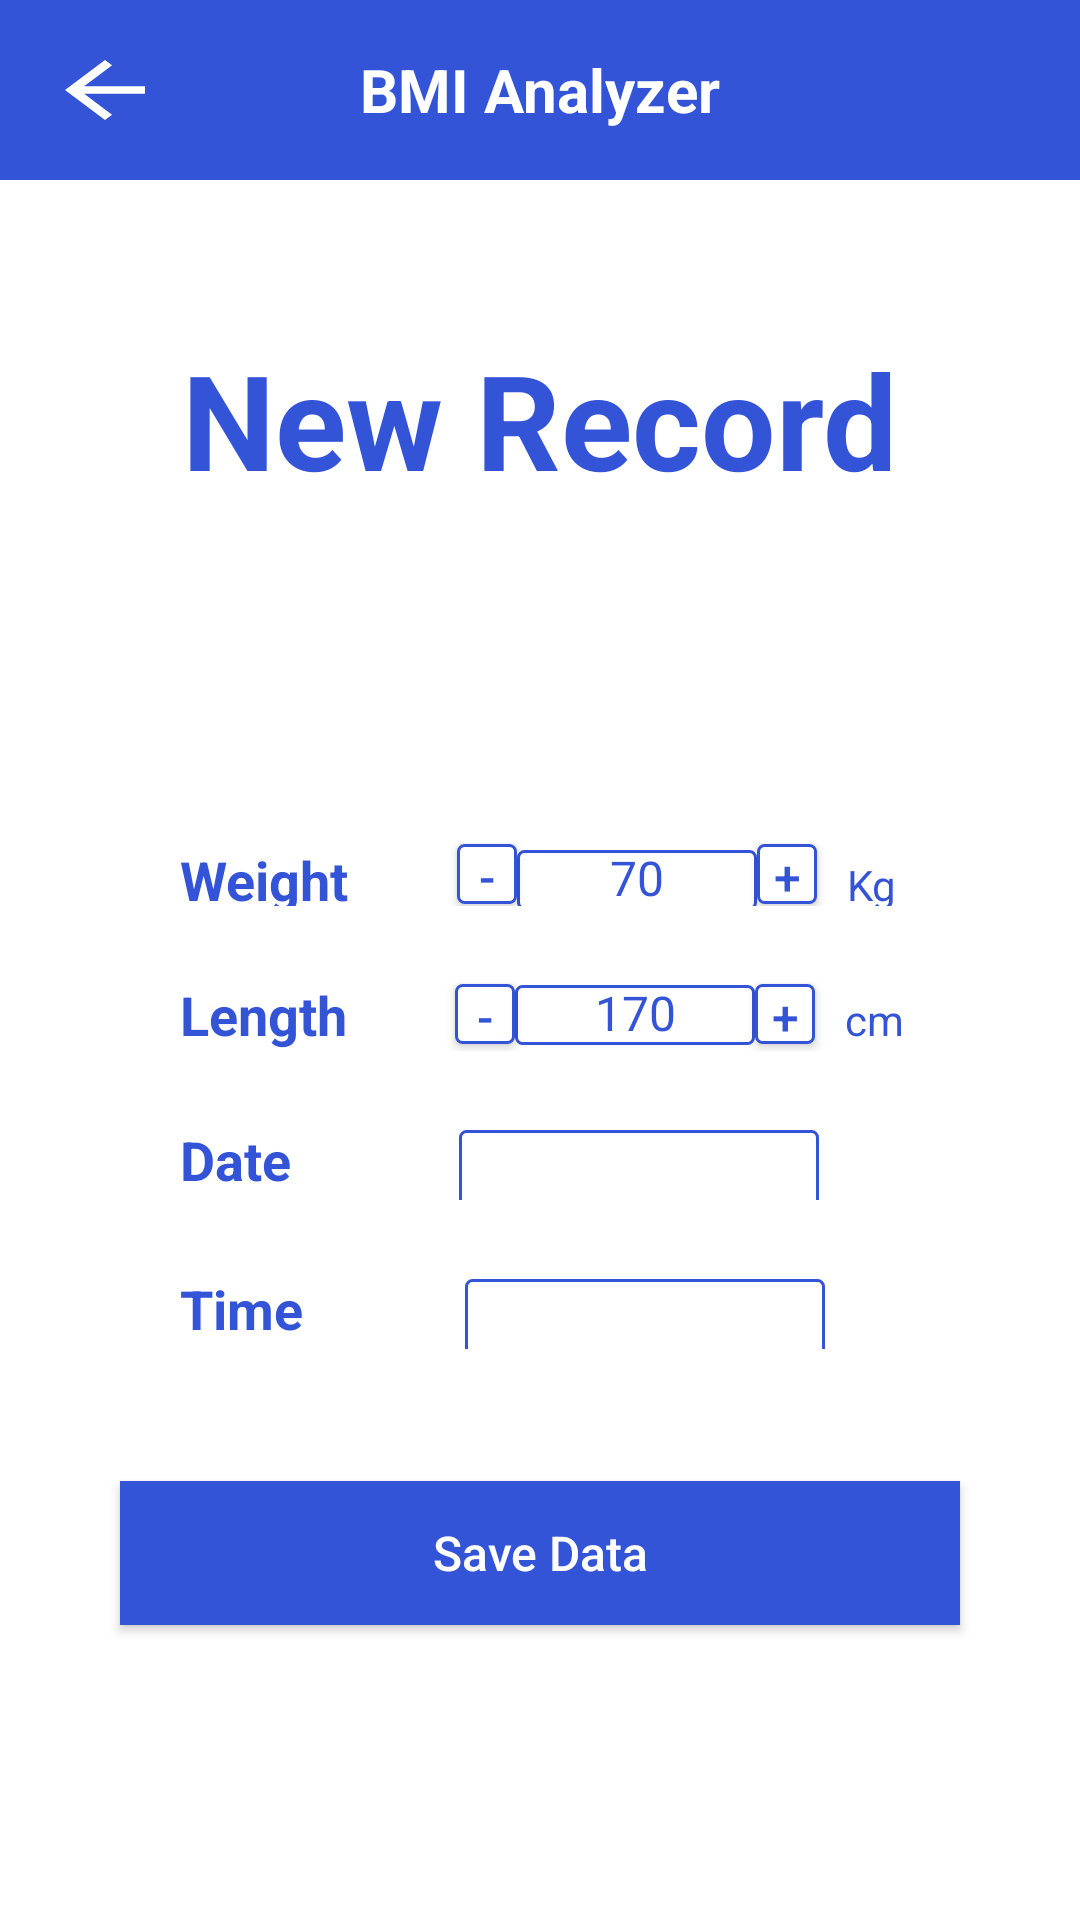

This screen was rendered from an Android layout file. Write that file and the resources it references.
<!-- AndroidManifest.xml: application theme Theme.BMI -->
<!-- res/layout/activity_new_record.xml -->
<?xml version="1.0" encoding="utf-8"?>
<RelativeLayout xmlns:android="http://schemas.android.com/apk/res/android"
    xmlns:app="http://schemas.android.com/apk/res-auto"
    xmlns:tools="http://schemas.android.com/tools"
    android:layout_width="match_parent"
    android:layout_height="match_parent"
    tools:context=".New_Record">

    <RelativeLayout
        android:id="@+id/relativelayout"
        android:layout_width="match_parent"
        android:layout_height="wrap_content"
        android:padding="15dp"
        android:layout_alignParentTop="true"
        android:layout_alignParentLeft="true"
        android:layout_alignParentRight="true"
        android:background="@color/main_color"
        >


        <TextView
            android:layout_width="wrap_content"
            android:layout_height="wrap_content"
            android:layout_centerInParent="true"
            android:text="@string/BMI_Analyzer"
            android:textColor="@color/white"
            android:textSize="20sp"
            android:textStyle="bold" />

        <TextView
            android:id="@+id/back_home_newRecord"
            android:layout_width="40sp"
            android:layout_height="30sp"
            android:layout_alignParentLeft="true"
            android:layout_centerVertical="true"
            android:background="@drawable/ic_baseline_arrow_back_ios_24" />


    </RelativeLayout>


    <LinearLayout
        android:layout_width="match_parent"
        android:layout_height="match_parent"
        android:gravity="center"
        android:orientation="vertical"
        android:padding="20sp">


        <TextView
            android:layout_width="wrap_content"
            android:layout_height="wrap_content"
            android:layout_marginBottom="100sp"
            android:gravity="center"
            android:padding="12sp"
            android:text="@string/new_Record"
            android:textColor="@color/main_color"
            android:textSize="44dp"
            android:textStyle="bold" />

        <LinearLayout
            android:layout_width="match_parent"
            android:layout_height="21dp"
            android:layout_marginLeft="20sp"
            android:layout_marginRight="20dp"
            android:layout_marginBottom="12sp"
            android:orientation="horizontal">

            <TextView
                android:layout_width="wrap_content"
                android:layout_height="wrap_content"
                android:layout_marginLeft="20sp"
                android:layout_marginRight="20dp"
                android:text="@string/weight"
                android:textColor="@color/main_color"
                android:textSize="18sp"
                android:textStyle="bold" />

            <androidx.appcompat.widget.AppCompatButton
                android:id="@+id/btn_minusWeight_newRecord"
                android:layout_width="20sp"
                android:layout_height="20sp"
                android:layout_gravity="center"
                android:layout_marginLeft="16sp"
                android:background="@drawable/borderblue"
                android:gravity="center"
                android:paddingBottom="4dp"
                android:text="-"
                android:textColor="@color/main_color"
                android:textSize="16sp" />

            <EditText
                android:id="@+id/edittext_weight_newRecord"
                android:layout_width="80dp"
                android:layout_height="20dp"
                android:background="@drawable/borderblue"
                android:gravity="center"
                android:textColor="@color/main_color"
                android:textSize="16sp"
                android:text="70"
                android:inputType="number"/>

            <androidx.appcompat.widget.AppCompatButton
                android:id="@+id/btn_plusWeight_newRecord"
                android:layout_width="20sp"
                android:layout_height="20sp"
                android:layout_gravity="center"
                android:background="@drawable/borderblue"
                android:gravity="center"
                android:text="+"
                android:textColor="@color/main_color"
                android:textSize="16sp" />

            <TextView
                android:layout_width="wrap_content"
                android:layout_height="wrap_content"
                android:layout_marginLeft="10dp"
                android:layout_marginRight="10dp"
                android:text="@string/kg"
                android:textColor="@color/main_color" />
        </LinearLayout>

        <LinearLayout
            android:layout_width="match_parent"
            android:layout_height="wrap_content"
            android:layout_marginLeft="20sp"
            android:layout_marginTop="12sp"
            android:layout_marginRight="20dp"
            android:layout_marginBottom="12sp"
            android:orientation="horizontal">

            <TextView
                android:layout_width="wrap_content"
                android:layout_height="wrap_content"
                android:layout_marginLeft="20sp"
                android:layout_marginRight="20dp"
                android:text="@string/length"
                android:textColor="@color/main_color"
                android:textSize="18sp"
                android:textStyle="bold" />

            <androidx.appcompat.widget.AppCompatButton
                android:id="@+id/btn_minusLength_newRecord"
                android:layout_width="20sp"
                android:layout_height="20sp"
                android:layout_gravity="center"
                android:layout_marginLeft="16sp"
                android:background="@drawable/borderblue"
                android:gravity="center"
                android:paddingBottom="4dp"
                android:text="-"
                android:textColor="@color/main_color"
                android:textSize="16sp" />

            <EditText
                android:id="@+id/edittext_length_newRecord"
                android:layout_width="80dp"
                android:layout_height="20dp"
                android:text="170"
                android:background="@drawable/borderblue"
                android:gravity="center"
                android:textColor="@color/main_color"
                android:textSize="16sp"
                android:inputType="number"/>

            <androidx.appcompat.widget.AppCompatButton
                android:id="@+id/btn_plusLength_newRecord"
                android:layout_width="20sp"
                android:layout_height="20sp"
                android:layout_gravity="center"
                android:background="@drawable/borderblue"
                android:gravity="center"
                android:text="+"
                android:textColor="@color/main_color"
                android:textSize="16sp" />

            <TextView
                android:layout_width="wrap_content"
                android:layout_height="wrap_content"
                android:layout_marginLeft="10dp"
                android:layout_marginRight="10dp"
                android:text="@string/cm"
                android:textColor="@color/main_color" />
        </LinearLayout>

        <LinearLayout
            android:layout_width="match_parent"
            android:layout_height="wrap_content"
            android:layout_marginLeft="20sp"
            android:layout_marginTop="12sp"
            android:layout_marginRight="20dp"
            android:layout_marginBottom="12sp"
            android:orientation="horizontal">

            <TextView
                android:layout_width="wrap_content"
                android:layout_height="wrap_content"
                android:layout_marginLeft="20sp"
                android:layout_marginRight="40dp"
                android:text="Date"
                android:textColor="@color/main_color"
                android:textSize="18sp"
                android:textStyle="bold" />


            <TextView
                android:id="@+id/textview_date_newRecord"
                android:layout_width="120dp"
                android:layout_height="wrap_content"
                android:layout_marginLeft="16sp"
                android:background="@drawable/borderblue"
                android:gravity="center"
                android:paddingBottom="4dp"
                android:textColor="@color/main_color"
                android:textSize="16sp"
                android:inputType="date"/>


        </LinearLayout>

        <LinearLayout
            android:layout_width="match_parent"
            android:layout_height="wrap_content"
            android:layout_marginLeft="20sp"
            android:layout_marginTop="12sp"
            android:layout_marginRight="20dp"
            android:layout_marginBottom="12sp"
            android:orientation="horizontal">

            <TextView
                android:layout_width="wrap_content"
                android:layout_height="wrap_content"
                android:layout_marginLeft="20sp"
                android:layout_marginRight="40dp"
                android:text="Time"
                android:textColor="@color/main_color"
                android:textSize="18sp"
                android:textStyle="bold" />


            <TextView
                android:id="@+id/textview_time_newRecord"
                android:layout_width="120dp"
                android:layout_height="wrap_content"
                android:layout_marginLeft="14sp"
                android:background="@drawable/borderblue"
                android:gravity="center"
                android:paddingBottom="4dp"
                android:textColor="@color/main_color"
                android:textSize="16sp"
                android:inputType="datetime"/>


        </LinearLayout>

        <androidx.appcompat.widget.AppCompatButton
            android:id="@+id/button_saveDataRecord"
            android:layout_width="match_parent"
            android:layout_height="wrap_content"
            android:layout_marginLeft="20sp"
            android:layout_marginTop="32dp"
            android:layout_marginRight="20sp"
            android:background="@color/main_color"
            android:text="@string/Save_Data"
            android:textAllCaps="false"
            android:textColor="#FFF"
            android:textSize="16sp" />


    </LinearLayout>

</RelativeLayout>
<!-- resources referenced by this layout -->
<resources>
  <color name="main_color">#3454d8</color>
  <color name="white">#FFFFFFFF</color>
  <!-- drawable borderblue (drawable) -->
  <?xml version="1.0" encoding="utf-8"?>
  <shape android:shape="rectangle" xmlns:android="http://schemas.android.com/apk/res/android">
      <solid android:color="@color/white"/>
  
      <stroke
          android:width="1sp"
          android:color="@color/main_color"/>
  
      <corners android:radius="2dp"/>
  </shape>
  <!-- drawable ic_baseline_arrow_back_ios_24 (drawable-v24) -->
  <vector
      android:height="24dp"
      android:tint="#FFFFFF"
      android:viewportHeight="24"
      android:viewportWidth="24"
      android:width="24dp"
      xmlns:android="http://schemas.android.com/apk/res/android">
      <path
          android:fillColor="@android:color/white"
          android:pathData="M20,11H7.83l5.59,-5.59L12,4l-8,8 8,8 1.41,-1.41L7.83,13H20v-2z"/>
  </vector>
  <string name="BMI_Analyzer">BMI Analyzer</string>
  <string name="Save_Data">Save Data</string>
  <string name="cm">cm</string>
  <string name="kg">Kg</string>
  <string name="length">Length</string>
  <string name="new_Record">New Record</string>
  <string name="weight">Weight</string>
  <style name="Theme.BMI" parent="Theme.MaterialComponents.Light.NoActionBar">
          
          <item name="colorPrimary">@color/main_color</item>
          <item name="colorPrimaryVariant">@color/purple_700</item>
          <item name="colorOnPrimary">@color/white</item>
          
          <item name="colorSecondary">@color/teal_200</item>
          <item name="colorSecondaryVariant">@color/teal_700</item>
          <item name="colorOnSecondary">@color/black</item>
          
          <item name="android:statusBarColor" tools:targetApi="l">?attr/colorPrimaryVariant</item>
          
      </style>
  <color name="purple_700">#FF3700B3</color>
  <color name="teal_200">#FF03DAC5</color>
  <color name="teal_700">#FF018786</color>
  <color name="black">#FF000000</color>
</resources>
